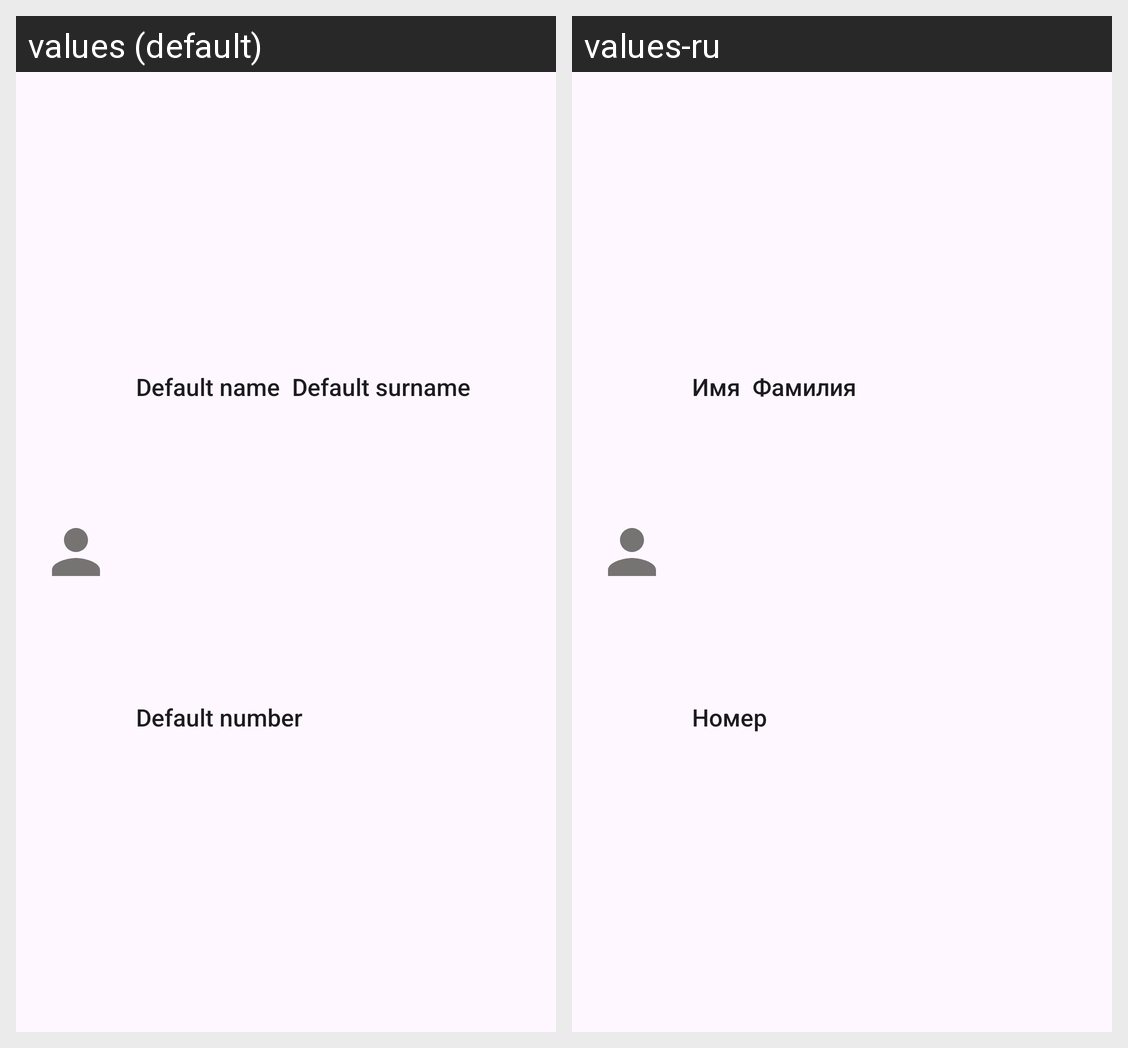

Here is an Android app screen in its default locale and in the app's own translations. Write out the translated-string differences for the strings that appear on this screen.
Android screen res/layout/user_item.xml rendered under 2 locales, left to right: values (default), values-ru. Device: Nexus 5 (rendered at 1080×1920; each locale shown at half size, 540×960, under a caption strip naming it); theme Theme.HomeWork4Part2.
Strings drawn on this screen, with the default value and each locale's value (text and hints the layout hard-codes, and strings that could not be matched under every locale, appear in the picture but are not listed):

default_name
  values: Default name
  values-ru: Имя

default_surname
  values: Default surname
  values-ru: Фамилия

default_number
  values: Default number
  values-ru: Номер
